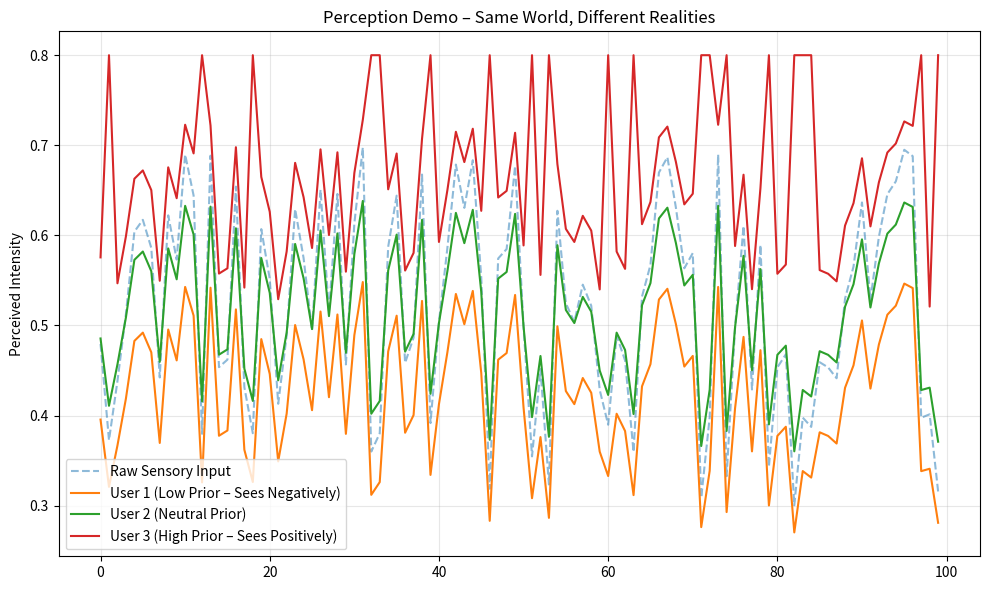

The matplotlib source for this figure: (Note: this script raises an exception after producing the figure.)
import numpy as np
import matplotlib.pyplot as plt

class PerceptualBrain:
    def __init__(self, prior_belief=0.5):
        self.prior = prior_belief               # top-down expectation (0-1)
        self.history = []

    def perceive(self, raw_signal):
        # Predictive coding: perceived = raw + weighted prior
        perceived = (raw_signal * 0.7) + (self.prior * 0.3)
        # Illusion example: strong prior overrides weak signal
        if raw_signal < 0.4 and self.prior > 0.7:
            perceived = self.prior               # "see what you expect"
        self.history.append(perceived)
        return perceived

# Demo: 3 users get same raw signal but different priors → different realities
raw_signals = np.random.uniform(0.3, 0.7, 100)   # ambiguous input
user1 = PerceptualBrain(prior_belief=0.2)      # pessimistic bias
user2 = PerceptualBrain(prior_belief=0.5)      # neutral
user3 = PerceptualBrain(prior_belief=0.8)      # optimistic bias

perc1 = [user1.perceive(s) for s in raw_signals]
perc2 = [user2.perceive(s) for s in raw_signals]
perc3 = [user3.perceive(s) for s in raw_signals]

plt.figure(figsize=(10,6))
plt.plot(raw_signals, label="Raw Sensory Input", alpha=0.5, ls="--")
plt.plot(perc1, label="User 1 (Low Prior – Sees Negatively)")
plt.plot(perc2, label="User 2 (Neutral Prior)")
plt.plot(perc3, label="User 3 (High Prior – Sees Positively)")
plt.title("Perception Demo – Same World, Different Realities")
plt.ylabel("Perceived Intensity")
plt.legend()
plt.grid(alpha=0.3)
plt.tight_layout()
plt.savefig("signal_generator/perception_demo.png", dpi=300)
plt.close()
print("Perceptual simulation with predictive biases ready!")
